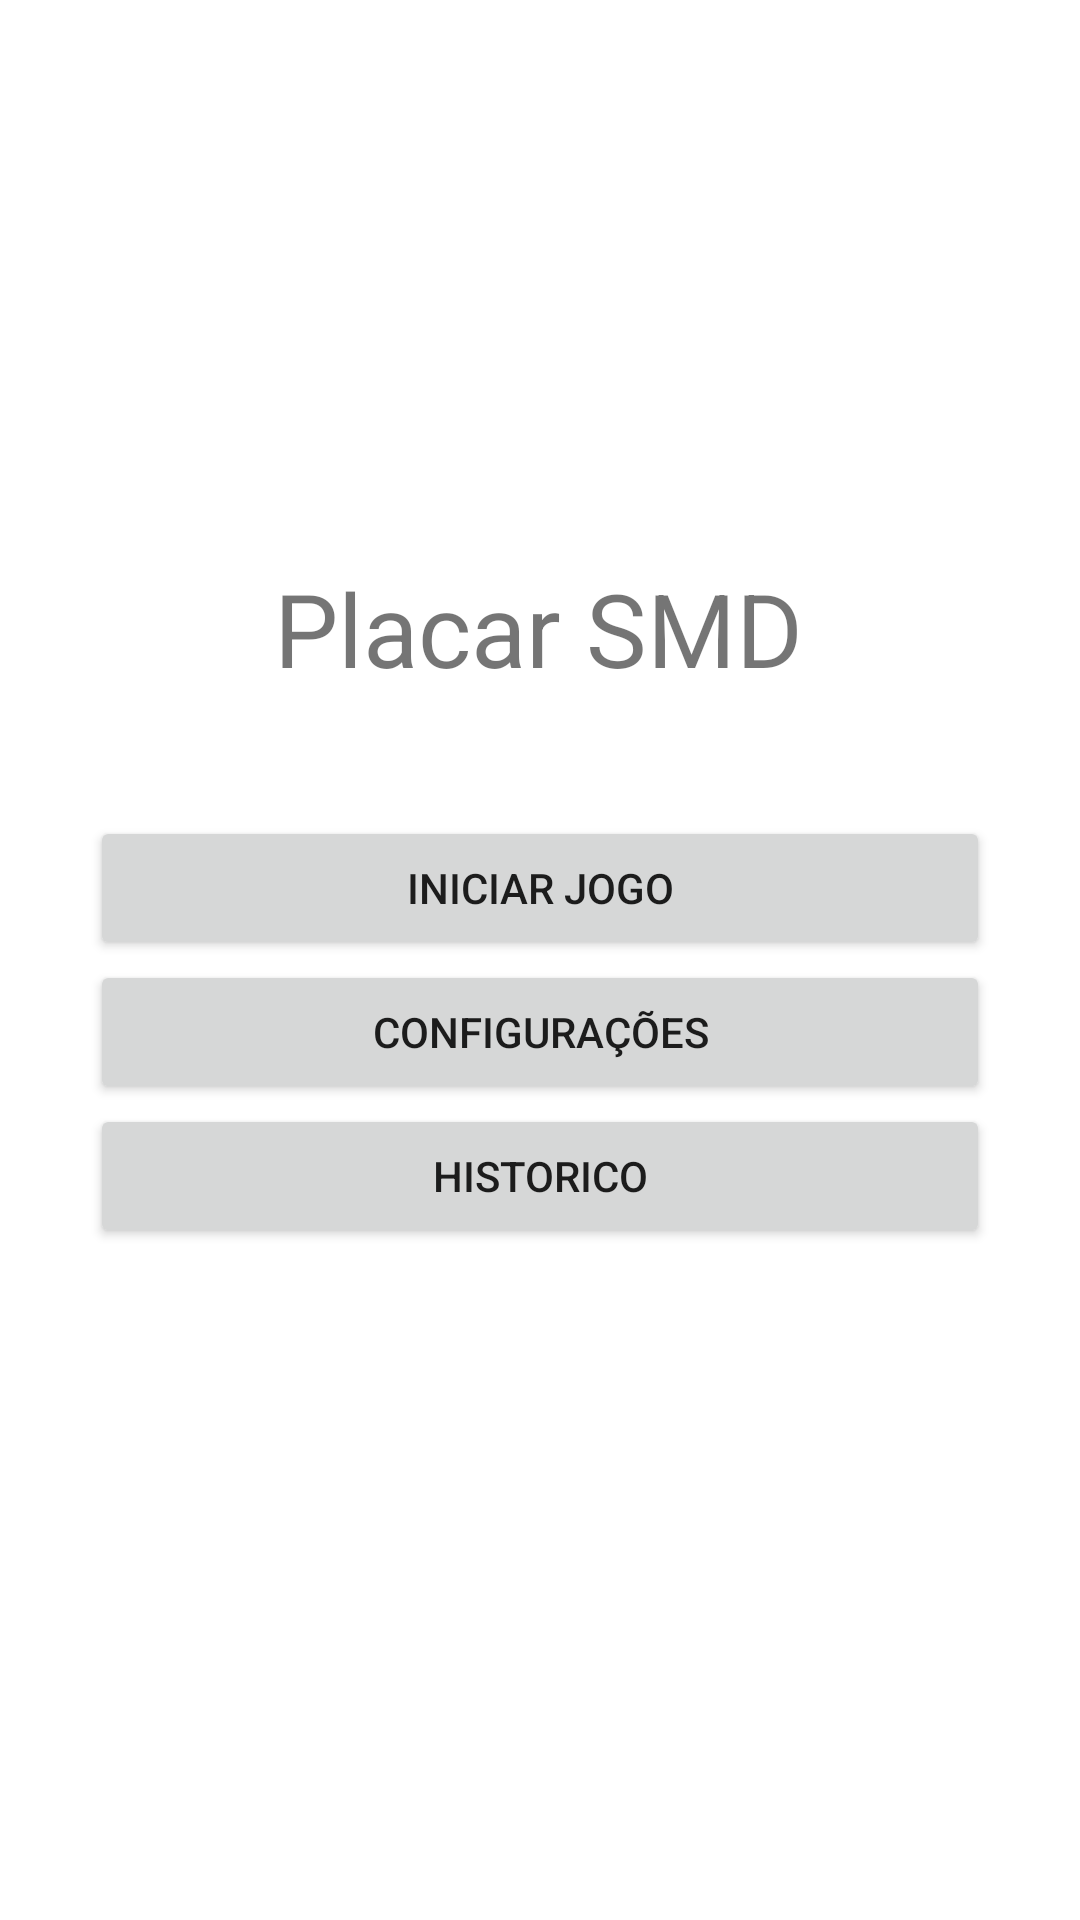

Reconstruct the res/layout file that produces this screen, plus the resources it refers to.
<!-- AndroidManifest.xml: application theme Theme.PlacarSMD -->
<!-- res/layout/activity_main.xml -->
<?xml version="1.0" encoding="utf-8"?>
<androidx.constraintlayout.widget.ConstraintLayout xmlns:android="http://schemas.android.com/apk/res/android"
    xmlns:app="http://schemas.android.com/apk/res-auto"
    xmlns:tools="http://schemas.android.com/tools"
    android:layout_width="match_parent"
    android:layout_height="match_parent"
    tools:context=".MainActivity">

    <TextView
        android:id="@+id/tv_TituloApp"
        android:layout_width="wrap_content"
        android:layout_height="wrap_content"
        android:text="Placar SMD"
        android:textSize="34sp"
        app:layout_constraintBottom_toBottomOf="parent"
        app:layout_constraintHorizontal_bias="0.497"
        app:layout_constraintLeft_toLeftOf="parent"
        app:layout_constraintRight_toRightOf="parent"
        app:layout_constraintTop_toTopOf="parent"
        app:layout_constraintVertical_bias="0.314" />

    <Button
        android:id="@+id/btn_iniciar_partida"
        android:layout_width="0dp"
        android:layout_height="wrap_content"
        android:layout_marginStart="30dp"
        android:layout_marginTop="40dp"
        android:layout_marginEnd="30dp"
        android:text="Iniciar Jogo"
        app:layout_constraintEnd_toEndOf="parent"
        app:layout_constraintStart_toStartOf="parent"
        app:layout_constraintTop_toBottomOf="@+id/tv_TituloApp" />

    <Button
        android:id="@+id/btn_configuracoes"
        android:layout_width="0dp"
        android:layout_height="wrap_content"
        android:layout_marginStart="30dp"
        android:layout_marginEnd="30dp"
        android:text="Configurações"
        app:layout_constraintEnd_toEndOf="parent"
        app:layout_constraintHorizontal_bias="0.497"
        app:layout_constraintStart_toStartOf="parent"
        app:layout_constraintTop_toBottomOf="@+id/btn_iniciar_partida" />

    <Button
        android:id="@+id/btn_historico"
        android:layout_width="0dp"
        android:layout_height="wrap_content"
        android:layout_marginStart="30dp"
        android:layout_marginEnd="30dp"
        android:text="Historico"
        app:layout_constraintEnd_toEndOf="parent"
        app:layout_constraintStart_toStartOf="parent"
        app:layout_constraintTop_toBottomOf="@+id/btn_configuracoes" />

</androidx.constraintlayout.widget.ConstraintLayout>
<!-- resources referenced by this layout -->
<resources>
  <style name="Theme.PlacarSMD" parent="Theme.MaterialComponents.DayNight.DarkActionBar">
          
          <item name="colorPrimary">@color/purple_500</item>
          <item name="colorPrimaryVariant">@color/purple_700</item>
          <item name="colorOnPrimary">@color/white</item>
          
          <item name="colorSecondary">@color/teal_200</item>
          <item name="colorSecondaryVariant">@color/teal_700</item>
          <item name="colorOnSecondary">@color/black</item>
          
          <item name="android:statusBarColor" tools:targetApi="l">?attr/colorPrimaryVariant</item>
          
      </style>
  <!-- not gathered from this repository: default colours our renderer supplied (Android Studio template values) -->
  <color name="purple_500">#FF6200EE</color>
  <color name="purple_700">#FF3700B3</color>
  <color name="teal_200">#FF03DAC5</color>
  <color name="teal_700">#FF018786</color>
  <color name="black">#FF000000</color>
  <color name="white">#FFFFFFFF</color>
</resources>
